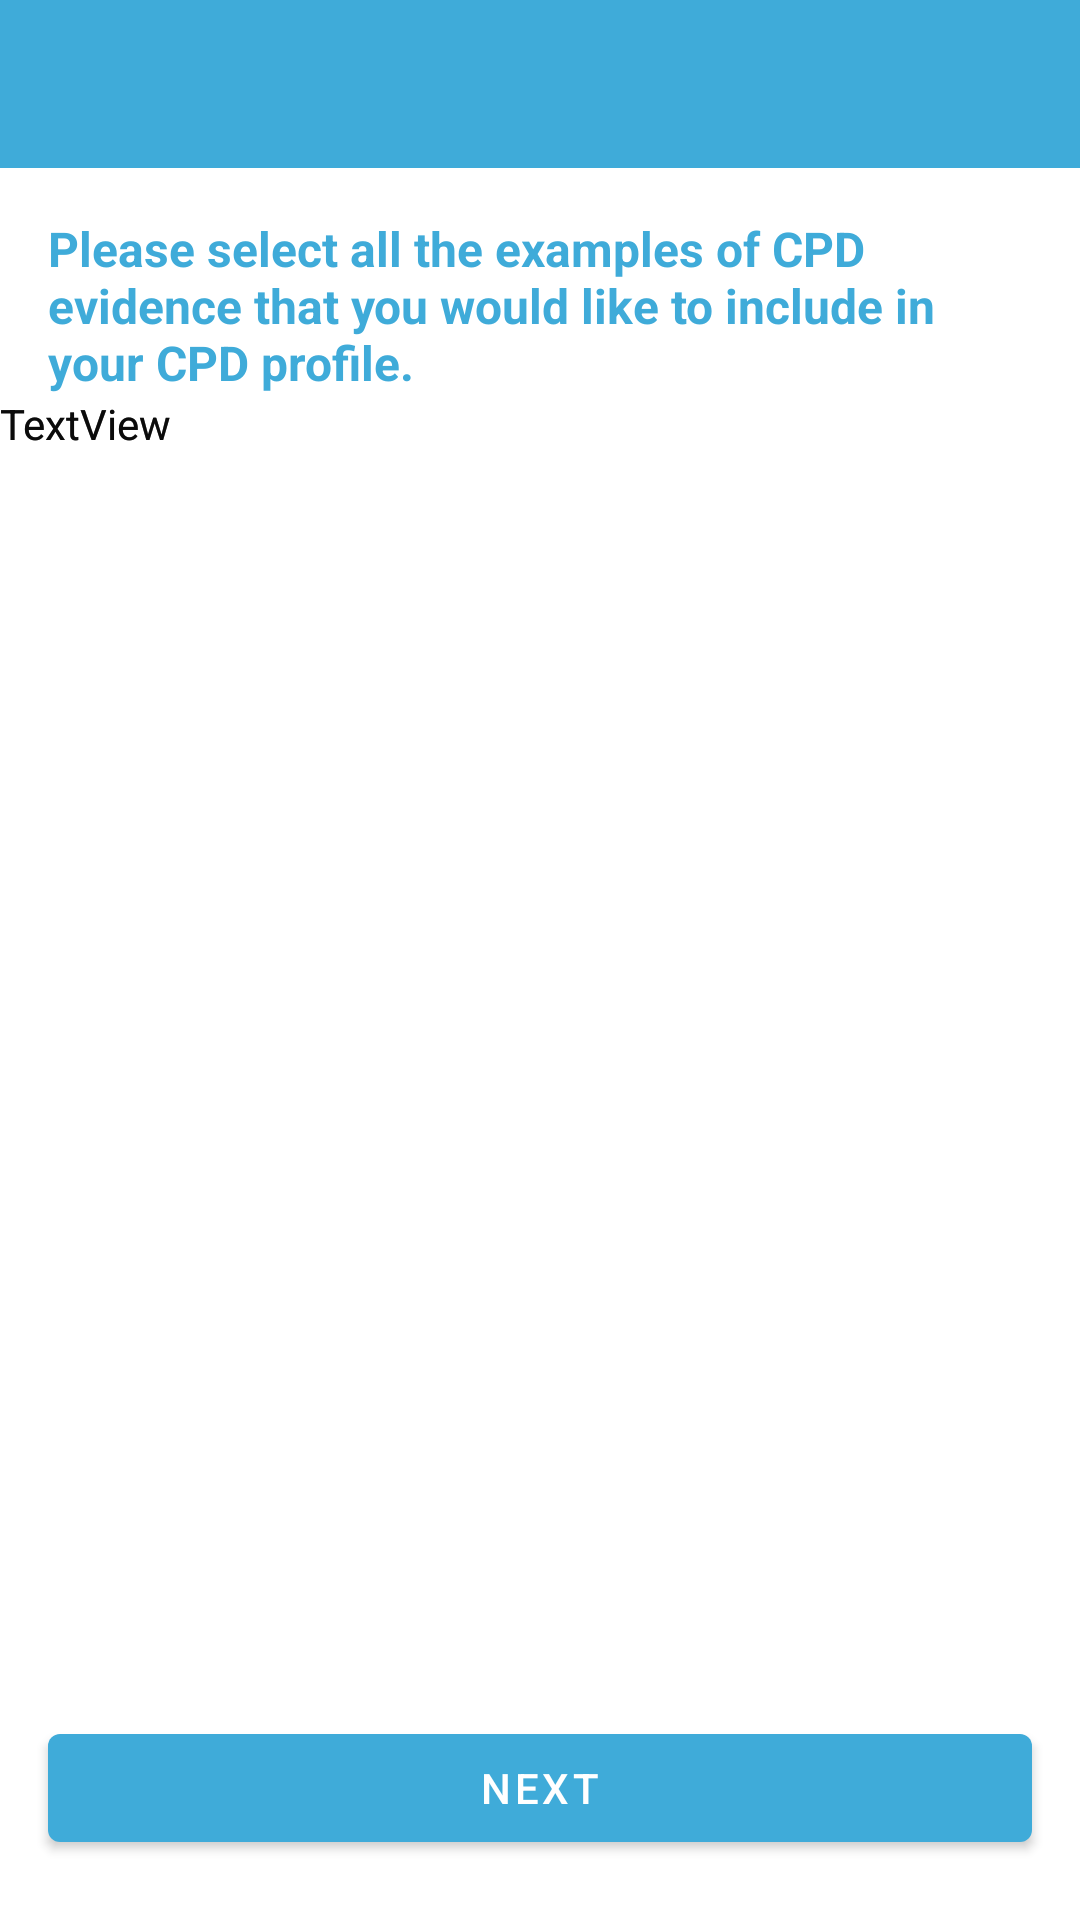

Android layout source for this screen:
<!-- AndroidManifest.xml: application theme AppTheme -->
<!-- res/layout/activity_audit_builder.xml -->
<?xml version="1.0" encoding="utf-8"?>
<androidx.drawerlayout.widget.DrawerLayout xmlns:android="http://schemas.android.com/apk/res/android"
    xmlns:app="http://schemas.android.com/apk/res-auto"
    xmlns:tools="http://schemas.android.com/tools"
    android:layout_width="match_parent"
    android:layout_height="match_parent"
    tools:context=".activity.MyActivities"
    android:id="@+id/drawer">

    <include
        android:layout_height="match_parent"
        android:layout_width="match_parent"
        layout="@layout/content_audit_builder"/>


</androidx.drawerlayout.widget.DrawerLayout>
<!-- res/layout/content_audit_builder.xml (included above) -->
<?xml version="1.0" encoding="utf-8"?>
<androidx.constraintlayout.widget.ConstraintLayout xmlns:android="http://schemas.android.com/apk/res/android"
    xmlns:app="http://schemas.android.com/apk/res-auto"
    android:layout_width="match_parent"
    android:layout_height="match_parent"
    android:orientation="vertical">

    <androidx.appcompat.widget.Toolbar
        android:id="@+id/toolbar"
        android:layout_width="match_parent"
        android:layout_height="?attr/actionBarSize"
        android:background="@color/colorPrimary"
        android:theme="@style/ThemeOverlay.AppCompat.Dark"
        app:layout_constraintEnd_toEndOf="parent"
        app:layout_constraintStart_toStartOf="parent"
        app:layout_constraintTop_toTopOf="parent" />

    <TextView
        android:id="@+id/activityHelper"
        android:layout_width="match_parent"
        android:layout_height="wrap_content"
        android:layout_margin="16dp"
        android:text="Please select all the examples of CPD evidence that you would like to include in your CPD profile. "
        android:textColor="@color/colorPrimary"
        android:textSize="16sp"
        android:textStyle="bold"
        app:layout_constraintTop_toBottomOf="@+id/toolbar" />

    <TextView
        android:id="@+id/professionEditText"
        android:layout_width="match_parent"
        android:layout_height="wrap_content"
        android:text="TextView"
        app:layout_constraintTop_toBottomOf="@id/activityHelper" />

    <TextView
        android:id="@+id/cpdNumberEditText"
        android:layout_width="match_parent"
        android:layout_height="wrap_content"
        android:text="TextView"
        app:layout_constraintTop_toBottomOf="@id/activityHelper" />

    <TextView
        android:id="@+id/summaryEditText"
        android:layout_width="match_parent"
        android:layout_height="wrap_content"
        android:text="TextView"
        app:layout_constraintTop_toBottomOf="@id/activityHelper" />

    <TextView
        android:id="@+id/personalStatementEditText"
        android:layout_width="match_parent"
        android:layout_height="wrap_content"
        android:text="TextView"
        app:layout_constraintTop_toBottomOf="@id/activityHelper" />


    <androidx.recyclerview.widget.RecyclerView
        android:id="@+id/auditList"
        android:layout_width="0dp"
        android:layout_height="0dp"
        android:layout_marginTop="12dp"
        android:layout_marginBottom="50dp"
        app:layout_constraintBottom_toBottomOf="@+id/viewAuditProgress"
        app:layout_constraintEnd_toEndOf="parent"
        app:layout_constraintHorizontal_bias="0.0"
        app:layout_constraintStart_toStartOf="parent"
        app:layout_constraintTop_toBottomOf="@+id/professionEditText"
        app:layout_constraintVertical_bias="0.0" />

    <Button
        android:id="@+id/viewAuditProgress"
        android:layout_width="match_parent"
        android:layout_height="wrap_content"
        android:layout_marginStart="16dp"
        android:layout_marginTop="2dp"
        android:layout_marginEnd="16dp"
        android:layout_marginBottom="20dp"
        android:text="Next"
        app:layout_constraintBottom_toBottomOf="parent"
        app:layout_constraintEnd_toEndOf="parent"
        app:layout_constraintHorizontal_bias="0.0"
        app:layout_constraintStart_toStartOf="parent"
        app:layout_constraintTop_toBottomOf="@+id/auditList" />


</androidx.constraintlayout.widget.ConstraintLayout>
<!-- resources referenced by this layout -->
<resources>
  <color name="colorPrimary">#3FABD9</color>
  <style name="AppTheme" parent="Theme.MaterialComponents.Light.DarkActionBar">
          
          <item name="colorPrimary">@color/colorPrimary</item>
          <item name="colorPrimaryDark">@color/colorPrimaryDark</item>
          <item name="colorAccent">@color/colorAccent</item>
          <item name="android:statusBarColor">@color/colorPrimary</item>
          <item name="actionMenuTextColor">@color/colorPrimaryDark</item>
          <item name="colorSecondary">@color/colorAccent</item>
          <item name="colorOnSecondary">@color/white</item>
  
  
  
  
      </style>
  <color name="colorPrimaryDark">#1E82C2</color>
  <color name="colorAccent">#BA324F</color>
  <!-- not gathered from this repository: default colours our renderer supplied (Android Studio template values) -->
  <color name="white">#FFFFFFFF</color>
</resources>
